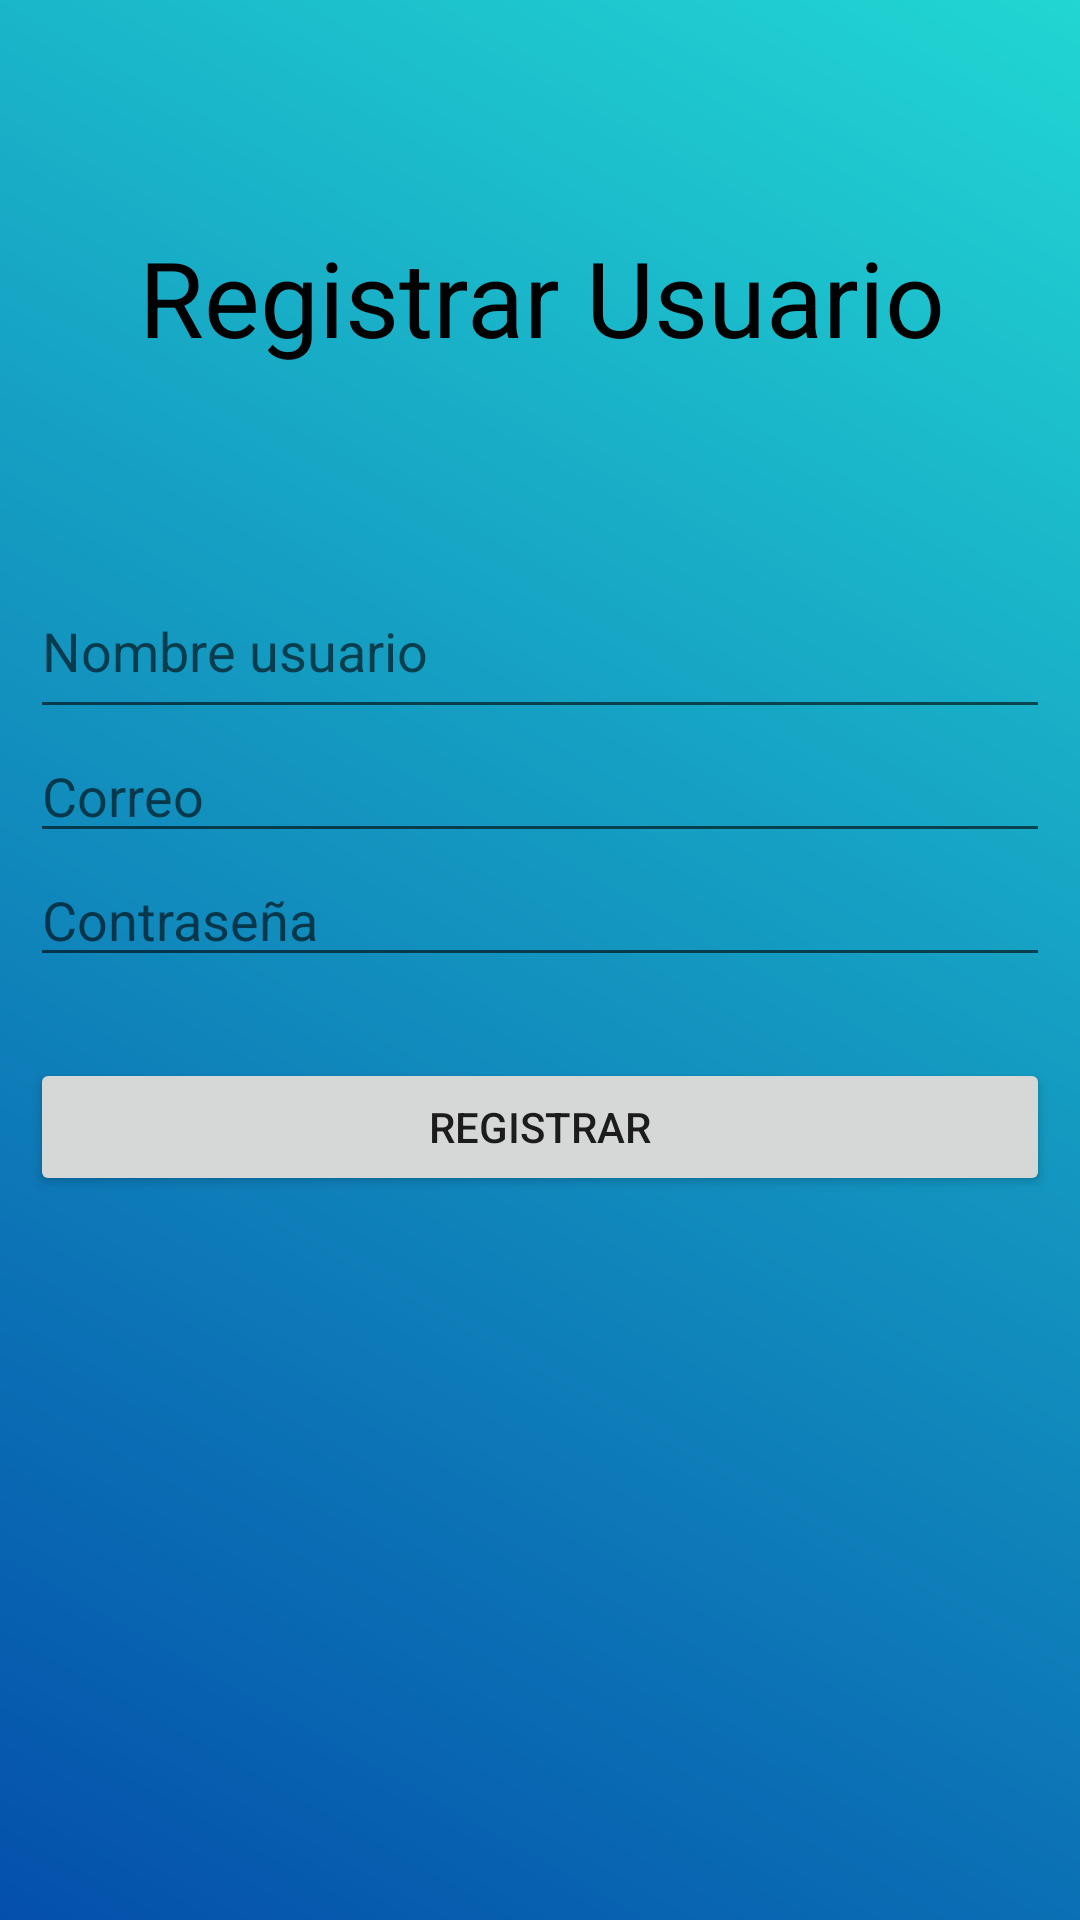

Write the Android layout XML for this screen, with the resource values it uses.
<!-- AndroidManifest.xml: application theme Theme.InventarioFinal -->
<!-- res/layout/activity_register.xml -->
<?xml version="1.0" encoding="utf-8"?>
<RelativeLayout xmlns:android="http://schemas.android.com/apk/res/android"
xmlns:app="http://schemas.android.com/apk/res-auto"
xmlns:tools="http://schemas.android.com/tools"
android:layout_width="match_parent"
android:layout_height="match_parent"
android:layout_gravity="center"
android:background="@drawable/gradient1"
android:padding="10dp"
tools:context=".RegisterActivity">

    <TextView
        android:id="@+id/tvRusuario"
        android:layout_width="match_parent"
        android:layout_height="158dp"
        android:layout_alignParentStart="true"
        android:layout_alignParentTop="true"
        android:layout_alignParentEnd="true"
        android:layout_marginStart="10dp"
        android:layout_marginTop="10dp"
        android:layout_marginEnd="9dp"
        android:gravity="center"
        android:text="Registrar Usuario"
        android:textColor="@color/black"
        android:textSize="35dp" />

    <EditText
        android:id="@+id/nombre"
        android:layout_width="401dp"
        android:layout_height="55dp"
        android:layout_below="@id/tvRusuario"
        android:layout_marginTop="10dp"
        android:hint="Nombre usuario"
        android:inputType="textPersonName" />

    <EditText
        android:id="@+id/correo"
        android:layout_width="match_parent"
        android:layout_height="wrap_content"
        android:layout_below="@id/nombre"
        android:ems="10"
        android:hint="Correo"
        android:inputType="textEmailAddress" />

    <EditText
        android:id="@+id/contrasena"
        android:layout_width="match_parent"
        android:layout_height="wrap_content"
        android:layout_below="@id/correo"
        android:ems="10"
        android:hint="Contraseña"
        android:inputType="textPassword" />

    <Space
        android:id="@+id/space"
        android:layout_width="match_parent"
        android:layout_height="15dp"
        android:layout_below="@id/contrasena" />

    <Button
        android:id="@+id/btn_registro"
        android:layout_width="388dp"
        android:layout_height="46dp"
        android:layout_below="@+id/space"
        android:layout_marginTop="12dp"
        android:text="Registrar" />

</RelativeLayout>
<!-- resources referenced by this layout -->
<resources>
  <!-- drawable gradient1 (drawable) -->
  <?xml version="1.0" encoding="utf-8"?>
      <shape xmlns:android="http://schemas.android.com/apk/res/android">
          <gradient
              android:angle="225"
              android:endColor="#044fab"
              android:startColor="#21d6d3" />
      </shape>
  <style name="Theme.InventarioFinal" parent="Theme.MaterialComponents.DayNight.DarkActionBar">
          
          <item name="colorPrimary">@color/purple_500</item>
          <item name="colorPrimaryVariant">@color/purple_700</item>
          <item name="colorOnPrimary">@color/white</item>
          
          <item name="colorSecondary">@color/teal_200</item>
          <item name="colorSecondaryVariant">@color/teal_700</item>
          <item name="colorOnSecondary">@color/black</item>
          
          <item name="android:statusBarColor" tools:targetApi="l">?attr/colorPrimaryVariant</item>
          
      </style>
  <!-- not gathered from this repository: default colours our renderer supplied (Android Studio template values) -->
  <color name="purple_500">#FF6200EE</color>
  <color name="purple_700">#FF3700B3</color>
  <color name="teal_200">#FF03DAC5</color>
  <color name="teal_700">#FF018786</color>
  <color name="black">#FF000000</color>
  <color name="white">#FFFFFFFF</color>
</resources>
